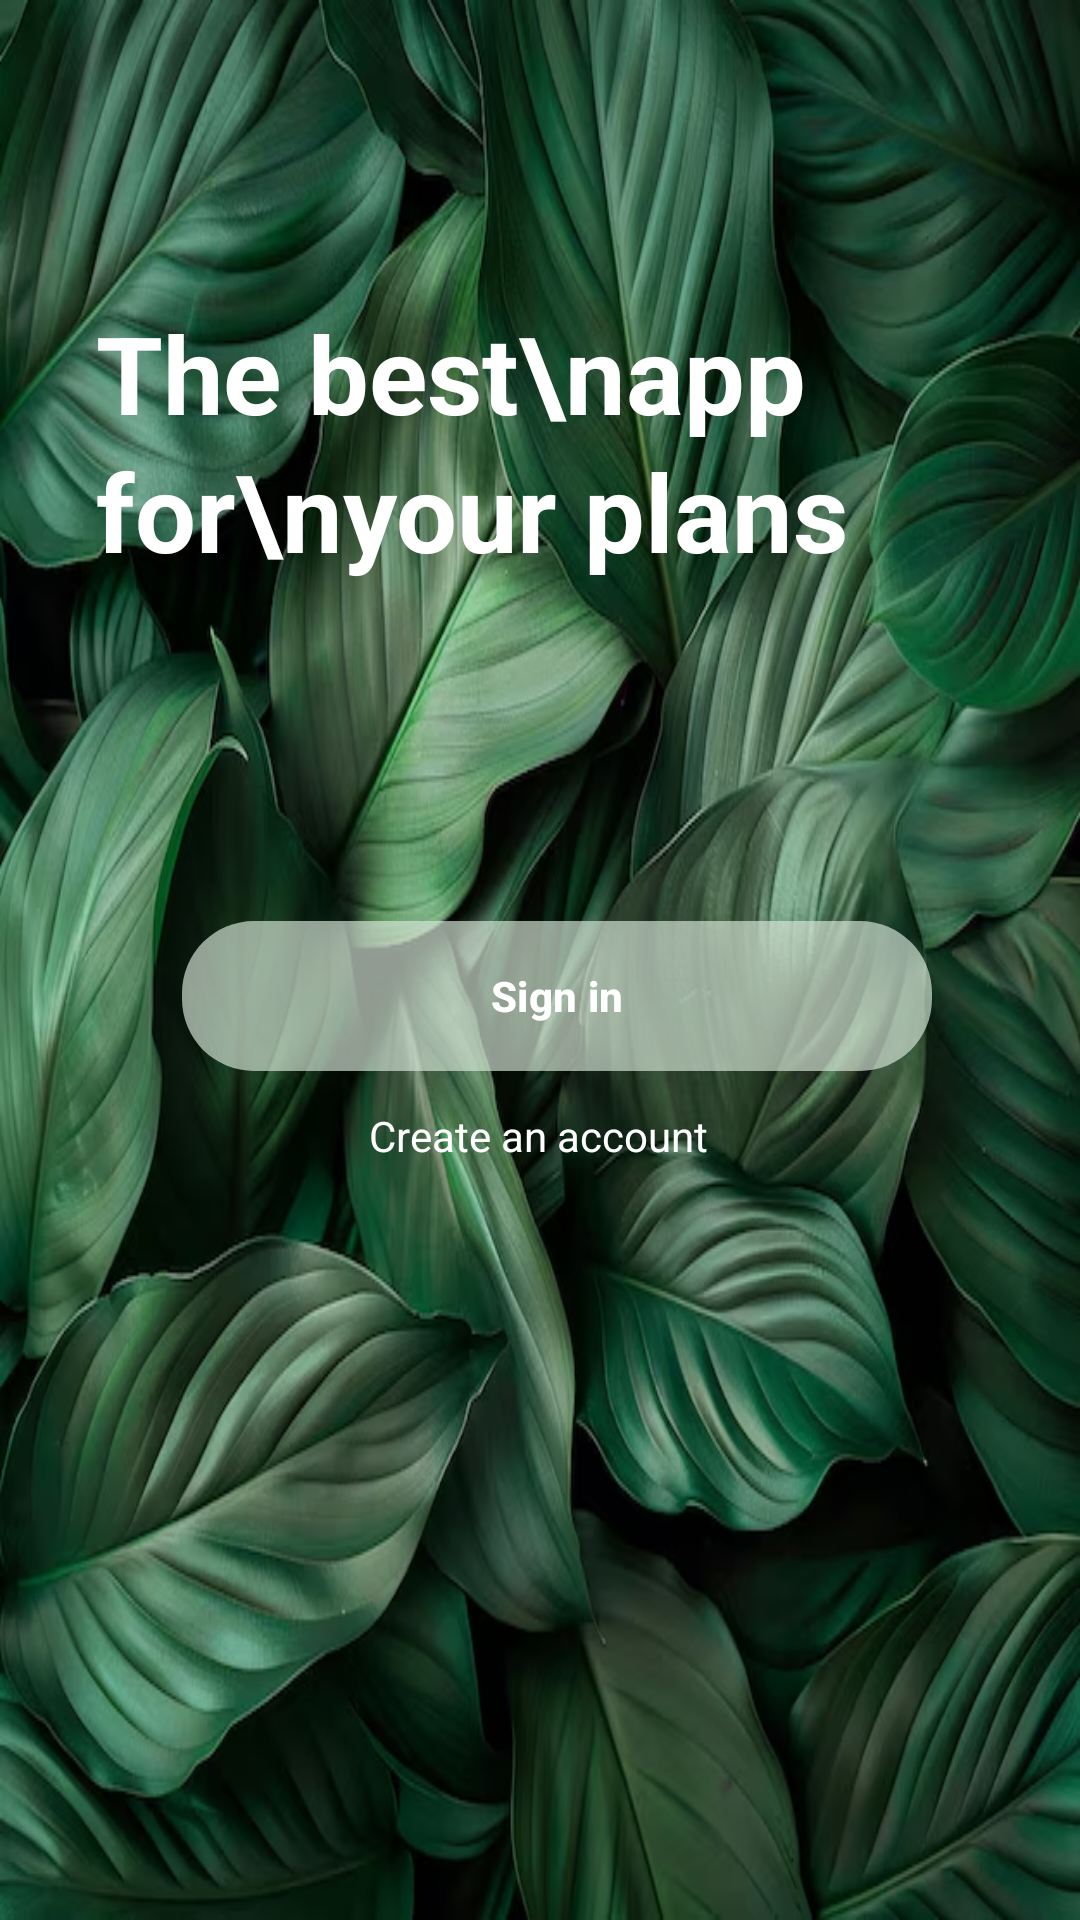

Reconstruct the res/layout file that produces this screen, plus the resources it refers to.
<!-- AndroidManifest.xml: application theme Theme.MyApplication -->
<!-- res/layout/activity_main.xml -->
<?xml version="1.0" encoding="utf-8"?>
<androidx.constraintlayout.widget.ConstraintLayout xmlns:android="http://schemas.android.com/apk/res/android"
    xmlns:app="http://schemas.android.com/apk/res-auto"
    xmlns:tools="http://schemas.android.com/tools"
    android:id="@+id/main"
    android:layout_width="match_parent"
    android:layout_height="match_parent"
    android:background="@drawable/img_backgroud"
    tools:context=".MainActivity">

    <TextView
        android:id="@+id/titleText"
        android:layout_width="0dp"
        android:layout_height="wrap_content"
        android:text="The best\napp for\nyour plans"
        android:textSize="36sp"
        android:textStyle="bold"
        android:textColor="#FFFFFF"
        android:lineSpacingExtra="4dp"
        app:layout_constraintTop_toTopOf="parent"
        app:layout_constraintStart_toStartOf="parent"
        app:layout_constraintEnd_toEndOf="parent"
        android:layout_marginTop="100dp"
        android:layout_marginStart="32dp"
        android:layout_marginEnd="32dp"/>


    <com.google.android.material.button.MaterialButton
        android:id="@+id/btnSignIn"
        android:name=".LoginActivity"
        android:layout_width="250dp"
        android:layout_height="50dp"
        android:layout_marginBottom="12dp"
        android:background="@drawable/btn_login"
        app:backgroundTint="#D8E7D8"
        android:text="Sign in"
        android:textColor="#FFFFFF"
        android:textStyle="bold"
        app:layout_constraintBottom_toTopOf="@+id/txtCreateAccount"
        app:layout_constraintEnd_toEndOf="parent"
        app:layout_constraintHorizontal_bias="0.552"
        app:layout_constraintStart_toStartOf="parent" />

    <TextView
        android:id="@+id/txtCreateAccount"
        android:layout_width="wrap_content"
        android:layout_height="wrap_content"
        android:layout_marginBottom="252dp"
        android:text="Create an account"
        android:textColor="#FFFFFF"
        android:textSize="14sp"
        app:layout_constraintBottom_toBottomOf="parent"
        app:layout_constraintEnd_toEndOf="parent"
        app:layout_constraintHorizontal_bias="0.498"
        app:layout_constraintStart_toStartOf="parent" />

</androidx.constraintlayout.widget.ConstraintLayout>
<!-- resources referenced by this layout -->
<resources>
  <!-- drawable btn_login (drawable) -->
  <shape xmlns:android="http://schemas.android.com/apk/res/android"
      android:shape="rectangle">
      <solid android:color="#AA165018" /> 
  
      <corners android:radius="24dp"/>
  </shape>
  <!-- drawable img_backgroud: png bitmap (drawable, 804041 bytes) -->
  <style name="Theme.MyApplication" parent="Base.Theme.MyApplication" />
  <style name="Base.Theme.MyApplication" parent="Theme.Material3.DayNight.NoActionBar">
          
          
  
      </style>
</resources>
